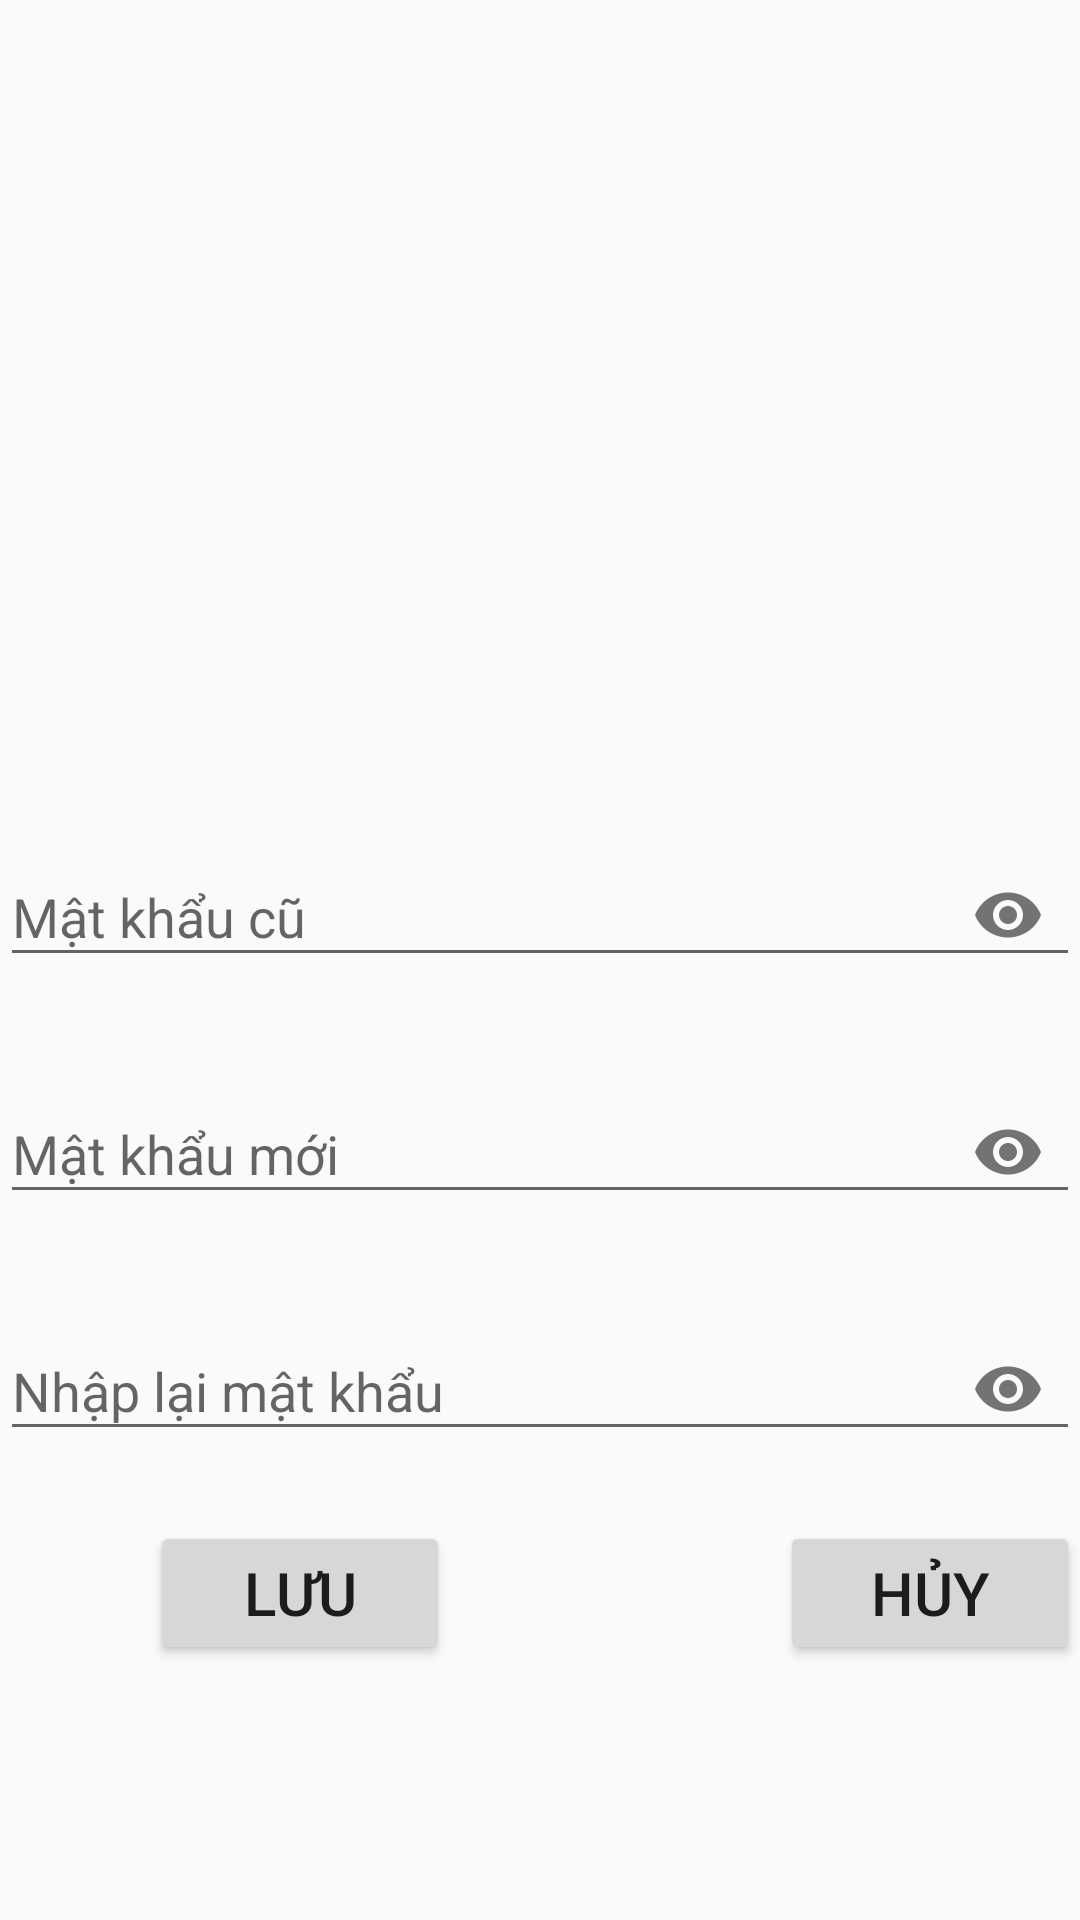

The Android layout XML behind this screen, and the referenced resources:
<!-- AndroidManifest.xml: application theme Theme.AppCompat.Light.NoActionBar -->
<!-- res/layout/activity_change_pass.xml -->
<LinearLayout xmlns:android="http://schemas.android.com/apk/res/android"
    xmlns:tools="http://schemas.android.com/tools"
    android:layout_width="match_parent"
    android:layout_height="match_parent"
    xmlns:app="http://schemas.android.com/apk/res-auto"
    android:orientation="vertical"
    tools:context=".menu.ChangePassActivity">
    <ImageView
        android:src="@drawable/pass_item"
        android:layout_marginBottom="20dp"
        android:layout_marginTop="50dp"
        android:layout_gravity="center"
        android:layout_width="200dp"
        android:layout_height="200dp"/>
    <com.google.android.material.textfield.TextInputLayout
        android:layout_width="match_parent"
        app:passwordToggleEnabled="true"
        android:layout_marginBottom="20dp"
        android:layout_height="wrap_content">
        <com.google.android.material.textfield.TextInputEditText
            android:hint="Mật khẩu cũ"
            android:id="@+id/passold"
            android:inputType="textPassword"
            android:maxLines="1"
            android:layout_width="match_parent"
            android:layout_height="wrap_content"/>
    </com.google.android.material.textfield.TextInputLayout>
    <com.google.android.material.textfield.TextInputLayout
        android:layout_width="match_parent"
        app:passwordToggleEnabled="true"
        android:layout_marginBottom="20dp"
        android:layout_height="wrap_content">
        <com.google.android.material.textfield.TextInputEditText
            android:hint="Mật khẩu mới"
            android:id="@+id/passnew"
            android:inputType="textPassword"
            android:maxLines="1"
            android:layout_width="match_parent"
            android:layout_height="wrap_content"/>
    </com.google.android.material.textfield.TextInputLayout>
    <com.google.android.material.textfield.TextInputLayout
        android:layout_width="match_parent"
        app:passwordToggleEnabled="true"
        android:layout_marginBottom="20dp"
        android:layout_height="wrap_content">
        <com.google.android.material.textfield.TextInputEditText
            android:hint="Nhập lại mật khẩu"
            android:id="@+id/repass"
            android:inputType="textPassword"
            android:maxLines="1"
            android:layout_width="match_parent"
            android:layout_height="wrap_content"/>
    </com.google.android.material.textfield.TextInputLayout>
    <LinearLayout
        android:orientation="horizontal"
        android:layout_width="match_parent"
        android:layout_height="wrap_content">
        <Button
            android:textSize="20dp"
            android:layout_marginLeft="50dp"
            android:id="@+id/btnSavepass"
            android:text="Lưu"
            android:layout_width="100dp"
            android:layout_height="wrap_content"/>
        <Button
            android:textSize="20dp"
            android:layout_marginLeft="110dp"
            android:id="@+id/cancelsave"
            android:text="Hủy"
            android:layout_width="100dp"
            android:layout_height="wrap_content"/>

    </LinearLayout>



</LinearLayout>
<!-- resources referenced by this layout -->
<resources>

</resources>
